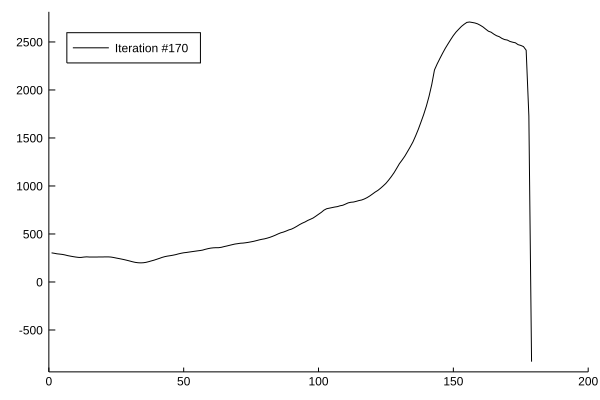

The data file committed next to this chart (first rows):
x1, x2
1.0, 303.5
2.0, 299
3.0, 293.5
4.0, 290.5
5.0, 287.2
6.0, 281.6
7.0, 274.5
8.0, 269.2
9.0, 264.1
10.0, 259.6
11.0, 256.1
12.0, 256
13.0, 259.6
14.0, 261.8
15.0, 260
16.0, 259.9
17.0, 260
18.0, 260.2
19.0, 260.5
20.0, 260.8
21.0, 261.2
22.0, 261.3
23.0, 259.8
24.0, 255.1
25.0, 249.3
26.0, 244
27.0, 238.3
28.0, 232.3
29.0, 225.6
30.0, 218.5
31.0, 210.9
32.0, 204.6
33.0, 200.7
34.0, 199.1
35.0, 200.3
36.0, 204.5
37.0, 211.4
38.0, 219.5
39.0, 227.2
40.0, 236.6
41.0, 245.9
42.0, 256
43.0, 264
44.0, 269.6
45.0, 273.9
46.0, 278.8
47.0, 284.6
48.0, 292.3
49.0, 298.8
50.0, 304.2
51.0, 307.4
52.0, 311.6
53.0, 315.7
54.0, 319.7
55.0, 323.7
56.0, 327.2
57.0, 331.9
58.0, 340.1
59.0, 347
60.0, 352.6
... 119 more rows
